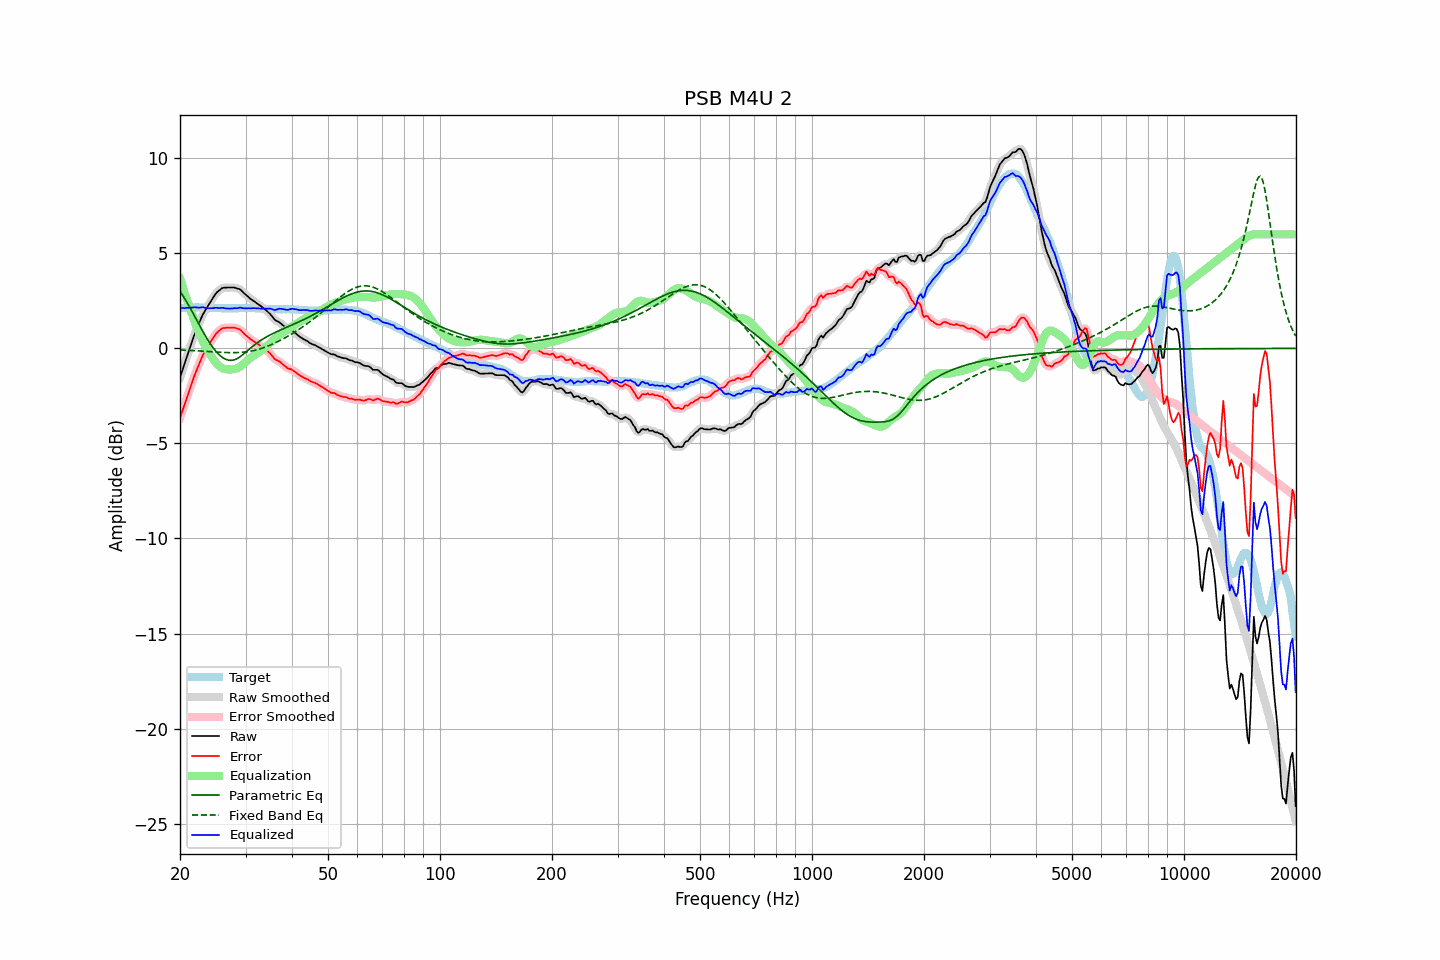

Source data for this figure (header and first rows):
frequency, raw, error, smoothed, error_smoothed, equalization, parametric_eq, fixed_band_eq, equalized_raw, equalized_smoothed, target
20.00, -1.54, -3.65, -1.54, -3.65, 3.67, 3.00, -0.08, 2.14, 2.14, 2.12
20.20, -1.28, -3.40, -1.28, -3.40, 3.41, 2.88, -0.08, 2.13, 2.13, 2.13
20.40, -1.02, -3.16, -1.02, -3.15, 3.15, 2.75, -0.09, 2.12, 2.12, 2.14
20.61, -0.77, -2.91, -0.77, -2.90, 2.89, 2.61, -0.09, 2.12, 2.12, 2.13
20.81, -0.50, -2.65, -0.51, -2.65, 2.64, 2.47, -0.09, 2.13, 2.13, 2.14
21.02, -0.26, -2.40, -0.26, -2.40, 2.39, 2.32, -0.10, 2.14, 2.14, 2.14
21.23, -0.01, -2.16, -0.01, -2.16, 2.15, 2.18, -0.10, 2.14, 2.14, 2.15
21.44, 0.24, -1.92, 0.24, -1.91, 1.91, 2.02, -0.11, 2.15, 2.15, 2.15
21.66, 0.48, -1.67, 0.48, -1.67, 1.67, 1.87, -0.11, 2.15, 2.16, 2.15
21.87, 0.73, -1.43, 0.72, -1.44, 1.44, 1.71, -0.12, 2.17, 2.16, 2.15
22.09, 0.95, -1.22, 0.94, -1.22, 1.21, 1.56, -0.12, 2.16, 2.16, 2.16
22.31, 1.16, -1.01, 1.16, -1.00, 1.00, 1.40, -0.13, 2.15, 2.15, 2.16
22.54, 1.35, -0.80, 1.36, -0.79, 0.79, 1.24, -0.13, 2.14, 2.15, 2.15
22.76, 1.56, -0.59, 1.56, -0.59, 0.60, 1.09, -0.14, 2.15, 2.16, 2.14
22.99, 1.75, -0.39, 1.74, -0.40, 0.42, 0.93, -0.14, 2.17, 2.16, 2.14
23.22, 1.90, -0.24, 1.90, -0.23, 0.25, 0.78, -0.15, 2.15, 2.15, 2.14
23.45, 2.04, -0.09, 2.05, -0.09, 0.09, 0.63, -0.15, 2.13, 2.14, 2.13
23.69, 2.18, 0.05, 2.19, 0.05, -0.07, 0.49, -0.16, 2.12, 2.12, 2.13
23.92, 2.33, 0.20, 2.33, 0.20, -0.21, 0.35, -0.16, 2.11, 2.11, 2.13
24.16, 2.47, 0.34, 2.46, 0.33, -0.35, 0.22, -0.17, 2.12, 2.11, 2.13
24.40, 2.60, 0.47, 2.60, 0.47, -0.48, 0.10, -0.18, 2.12, 2.12, 2.13
24.65, 2.72, 0.59, 2.73, 0.60, -0.60, -0.02, -0.18, 2.12, 2.13, 2.13
24.89, 2.86, 0.73, 2.85, 0.72, -0.71, -0.12, -0.19, 2.14, 2.13, 2.13
25.14, 2.95, 0.83, 2.95, 0.82, -0.82, -0.22, -0.19, 2.14, 2.13, 2.13
25.39, 3.03, 0.91, 3.03, 0.91, -0.90, -0.31, -0.20, 2.12, 2.13, 2.12
25.65, 3.09, 0.98, 3.10, 0.98, -0.97, -0.38, -0.20, 2.12, 2.13, 2.12
25.91, 3.16, 1.05, 3.15, 1.04, -1.02, -0.45, -0.21, 2.14, 2.13, 2.12
26.16, 3.19, 1.08, 3.19, 1.07, -1.06, -0.51, -0.21, 2.13, 2.13, 2.12
26.43, 3.19, 1.08, 3.20, 1.09, -1.08, -0.55, -0.21, 2.11, 2.12, 2.12
26.69, 3.20, 1.09, 3.20, 1.09, -1.10, -0.59, -0.22, 2.10, 2.10, 2.11
26.96, 3.20, 1.09, 3.20, 1.09, -1.11, -0.61, -0.22, 2.10, 2.10, 2.11
27.23, 3.20, 1.09, 3.20, 1.09, -1.11, -0.63, -0.22, 2.10, 2.10, 2.11
27.50, 3.20, 1.09, 3.21, 1.09, -1.11, -0.63, -0.22, 2.10, 2.10, 2.11
27.77, 3.20, 1.09, 3.21, 1.09, -1.10, -0.61, -0.22, 2.11, 2.11, 2.11
28.05, 3.20, 1.09, 3.19, 1.08, -1.08, -0.59, -0.22, 2.12, 2.11, 2.11
28.33, 3.17, 1.06, 3.18, 1.07, -1.06, -0.56, -0.22, 2.11, 2.12, 2.11
28.62, 3.14, 1.03, 3.15, 1.04, -1.02, -0.51, -0.22, 2.12, 2.13, 2.11
28.90, 3.12, 1.00, 3.11, 1.00, -0.98, -0.46, -0.21, 2.15, 2.13, 2.12
29.19, 3.06, 0.95, 3.06, 0.94, -0.92, -0.40, -0.21, 2.14, 2.13, 2.12
29.48, 2.97, 0.86, 2.98, 0.86, -0.86, -0.33, -0.20, 2.12, 2.13, 2.12
29.78, 2.89, 0.77, 2.90, 0.77, -0.78, -0.26, -0.19, 2.11, 2.11, 2.13
30.08, 2.82, 0.69, 2.82, 0.69, -0.71, -0.19, -0.18, 2.11, 2.11, 2.12
30.38, 2.74, 0.62, 2.74, 0.62, -0.63, -0.12, -0.17, 2.11, 2.11, 2.12
30.68, 2.67, 0.55, 2.67, 0.55, -0.56, -0.05, -0.16, 2.12, 2.11, 2.12
30.99, 2.59, 0.47, 2.60, 0.48, -0.49, 0.03, -0.14, 2.11, 2.12, 2.12
31.30, 2.54, 0.42, 2.54, 0.42, -0.42, 0.10, -0.13, 2.12, 2.12, 2.12
31.61, 2.48, 0.37, 2.48, 0.36, -0.36, 0.16, -0.11, 2.12, 2.12, 2.12
31.93, 2.42, 0.31, 2.43, 0.31, -0.31, 0.23, -0.09, 2.12, 2.12, 2.12
32.24, 2.36, 0.26, 2.36, 0.25, -0.25, 0.29, -0.07, 2.11, 2.11, 2.11
32.57, 2.30, 0.20, 2.30, 0.20, -0.20, 0.35, -0.04, 2.10, 2.11, 2.10
32.89, 2.24, 0.14, 2.24, 0.14, -0.15, 0.41, -0.02, 2.10, 2.10, 2.10
33.22, 2.18, 0.09, 2.18, 0.09, -0.09, 0.47, 0.01, 2.09, 2.09, 2.09
33.55, 2.11, 0.02, 2.11, 0.03, -0.03, 0.52, 0.04, 2.09, 2.09, 2.09
33.89, 2.04, -0.03, 2.05, -0.04, 0.04, 0.57, 0.07, 2.09, 2.09, 2.08
34.23, 1.97, -0.10, 1.97, -0.10, 0.12, 0.62, 0.10, 2.09, 2.09, 2.08
34.57, 1.89, -0.18, 1.90, -0.18, 0.20, 0.66, 0.13, 2.09, 2.10, 2.08
34.92, 1.81, -0.26, 1.81, -0.26, 0.28, 0.71, 0.17, 2.09, 2.09, 2.07
35.27, 1.72, -0.36, 1.71, -0.36, 0.36, 0.75, 0.21, 2.08, 2.07, 2.07
35.62, 1.60, -0.46, 1.61, -0.46, 0.44, 0.79, 0.24, 2.04, 2.04, 2.07
35.97, 1.50, -0.56, 1.52, -0.55, 0.51, 0.83, 0.28, 2.02, 2.03, 2.07
... 635 more rows
